Dataset: betel_dataset (GitHub, BANUKABHANUTEJA/betel-leaf-disease-classification-main). Classes: anthracnose, healthy leaf, leaf rot, leaf spot, bacterial leaf.

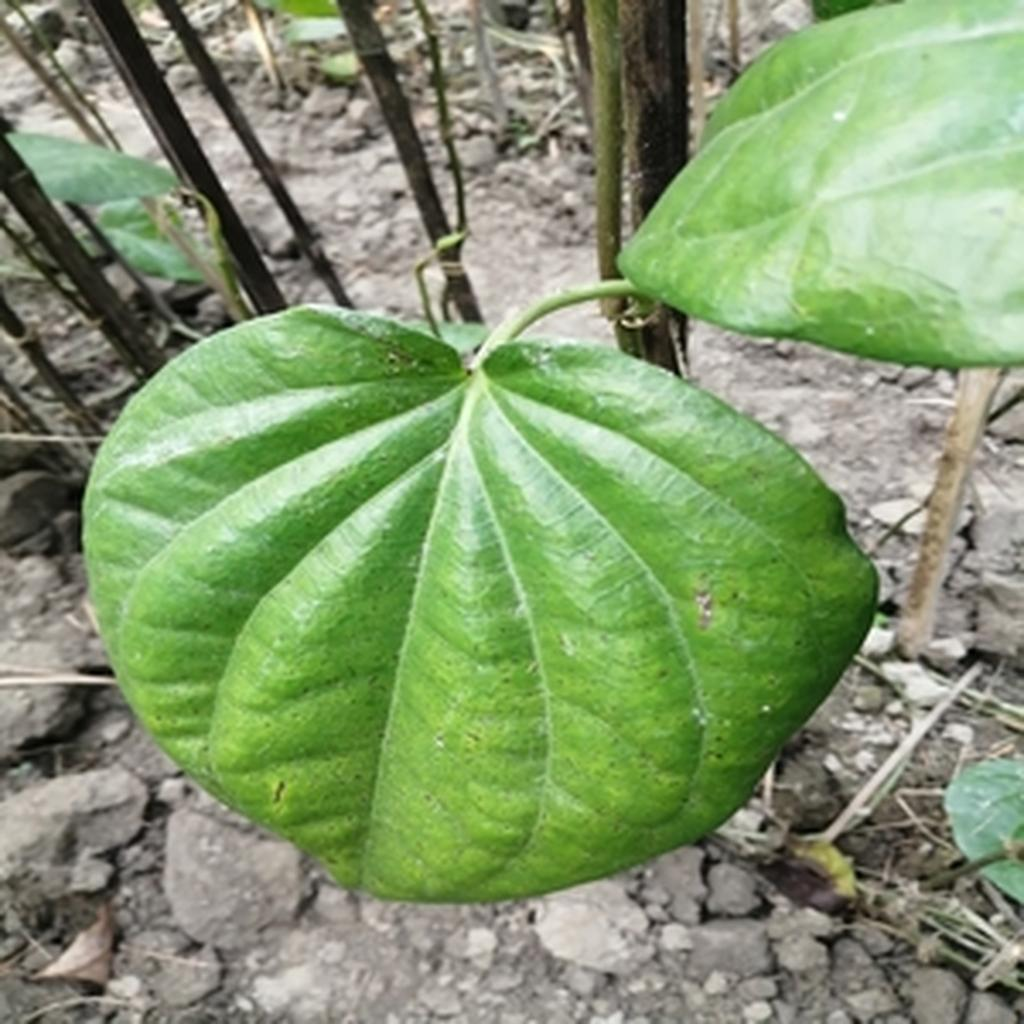
Label: leaf spot

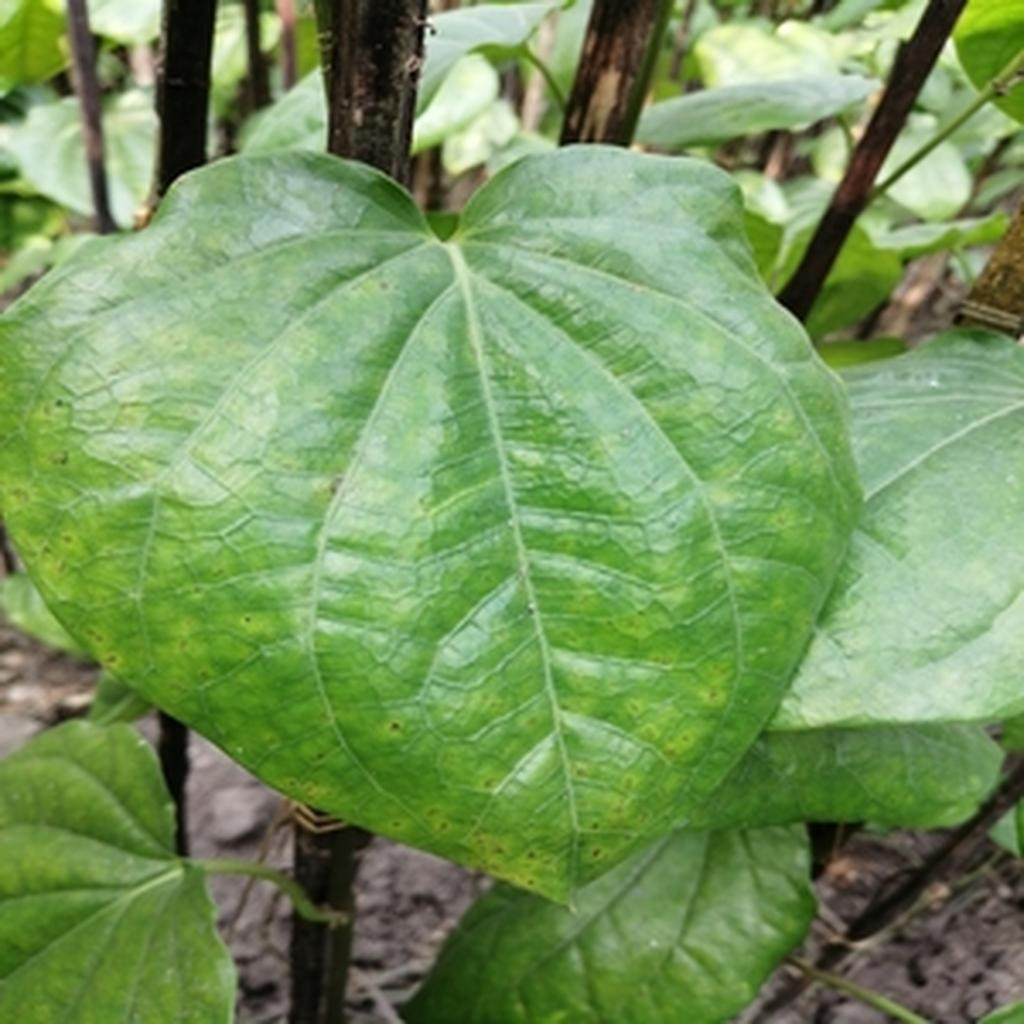
Label: leaf spot

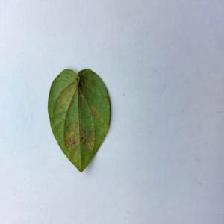
Label: bacterial leaf

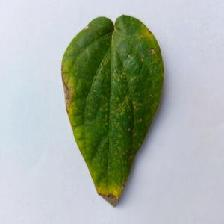
Label: anthracnose

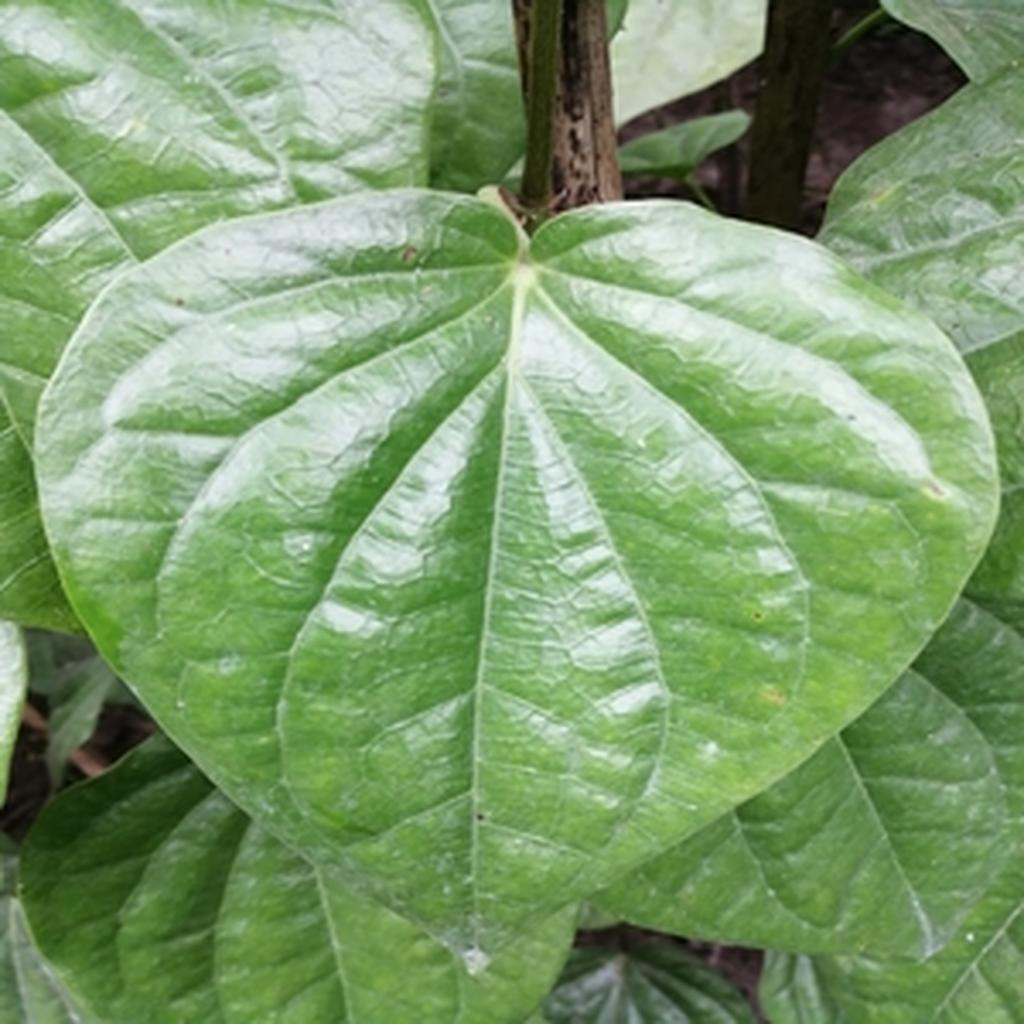
Label: healthy leaf

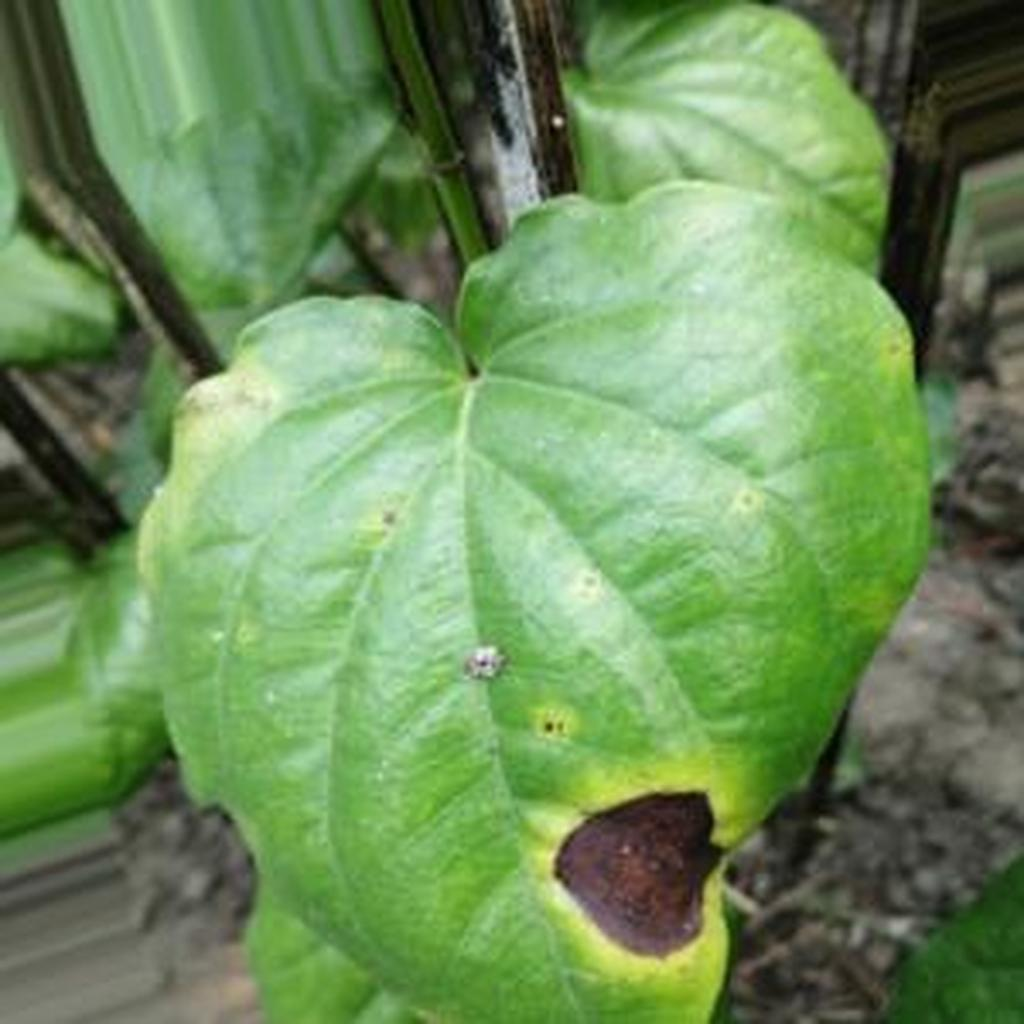
Label: leaf rot
